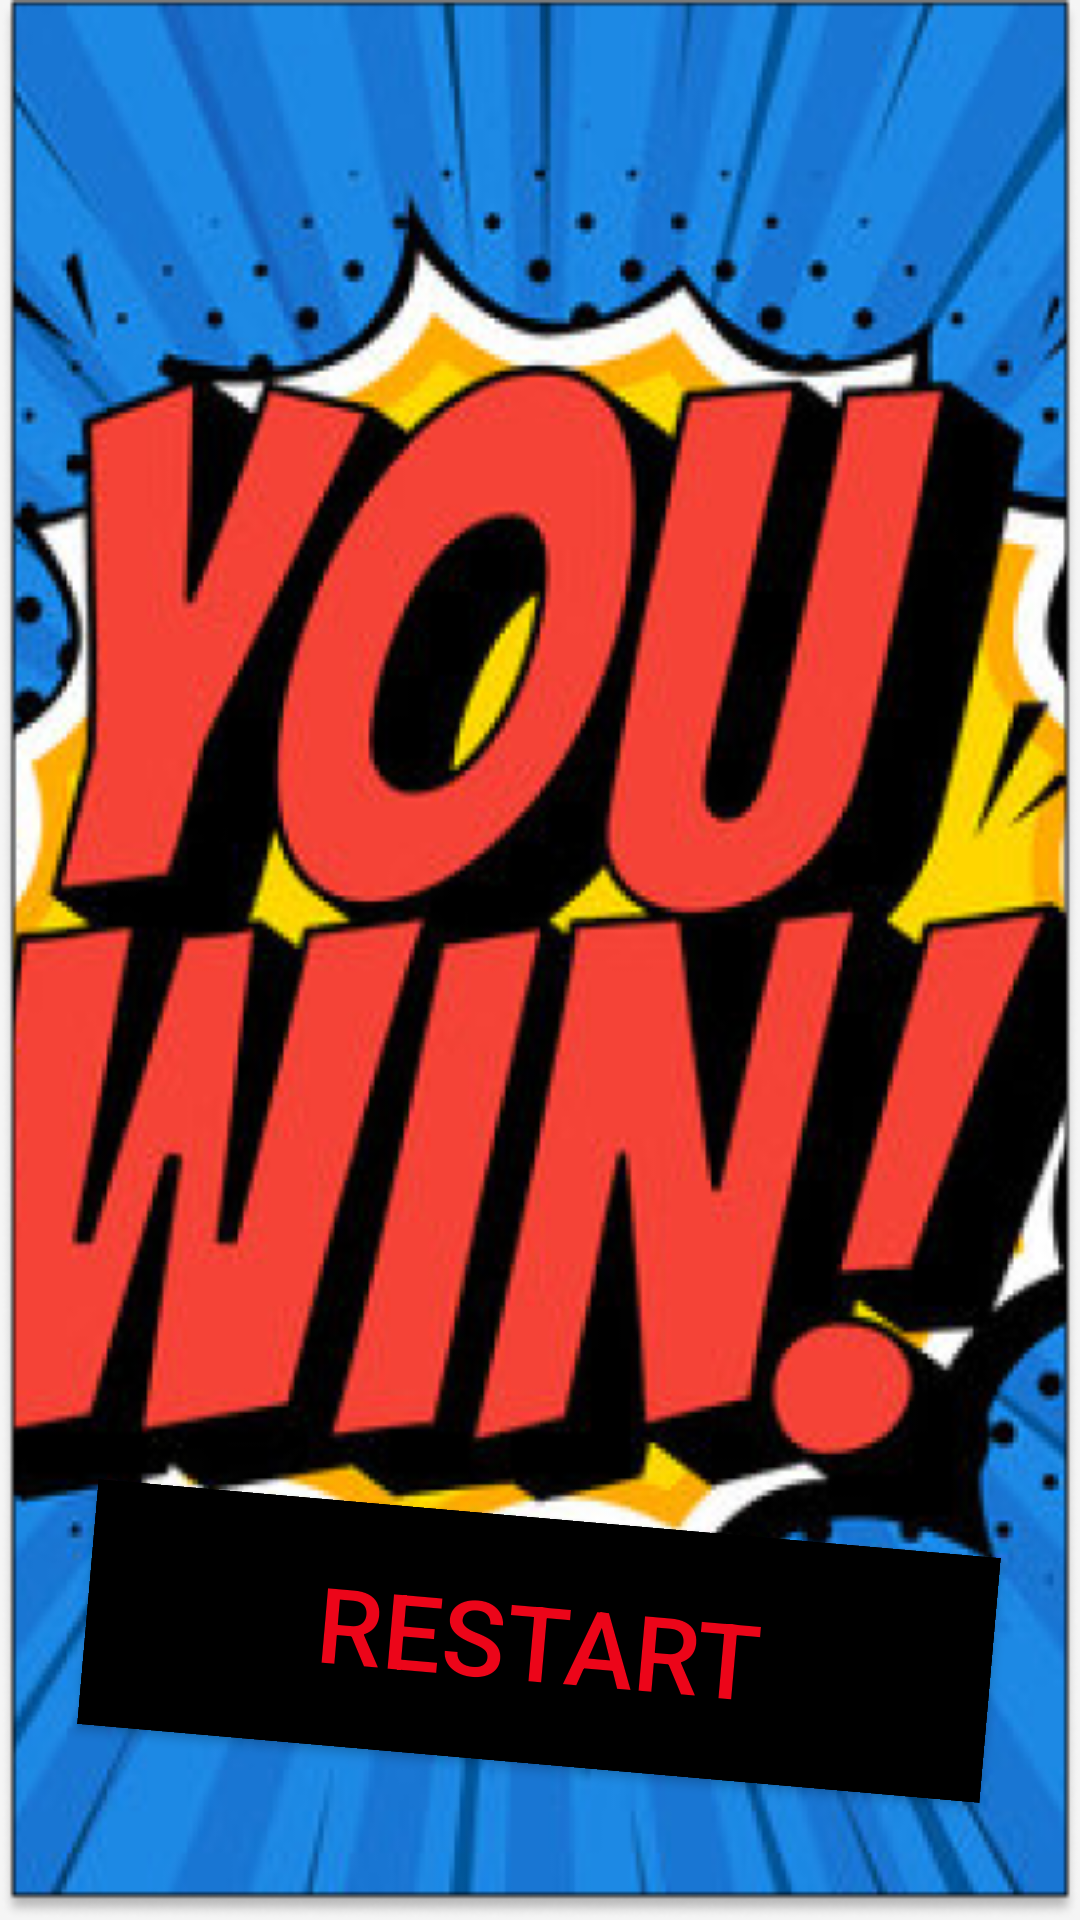

Produce the Android XML layout that renders to this screen, including the resource entries it uses.
<!-- AndroidManifest.xml: application theme Theme.Random -->
<!-- res/layout/activity_newactivity.xml -->
<?xml version="1.0" encoding="utf-8"?>
<androidx.constraintlayout.widget.ConstraintLayout xmlns:android="http://schemas.android.com/apk/res/android"
    xmlns:app="http://schemas.android.com/apk/res-auto"
    xmlns:tools="http://schemas.android.com/tools"
    android:layout_width="match_parent"
    android:layout_height="match_parent"
    android:background="@drawable/youwin"
    tools:context=".Newactivity">

    <Button
        android:id="@+id/restartButton"
        android:layout_width="302dp"
        android:layout_height="82dp"
        android:layout_marginBottom="52dp"
        android:background="@color/black"
        android:gravity="center"
        android:rotation="5"
        android:text="RESTART"
        android:textColor="#EC0519"
        android:textSize="35dp"
        app:layout_constraintBottom_toBottomOf="parent"
        app:layout_constraintEnd_toEndOf="parent"
        app:layout_constraintHorizontal_bias="0.495"
        app:layout_constraintStart_toStartOf="parent" />

</androidx.constraintlayout.widget.ConstraintLayout>
<!-- resources referenced by this layout -->
<resources>
  <!-- drawable youwin: png bitmap (drawable, 362887 bytes) -->
  <style name="Theme.Random" parent="Theme.AppCompat.Light.NoActionBar">
          
          <item name="colorPrimary">@color/purple_500</item>
          <item name="colorPrimaryVariant">@color/purple_700</item>
          <item name="colorOnPrimary">@color/white</item>
          
          <item name="colorSecondary">@color/teal_200</item>
          <item name="colorSecondaryVariant">@color/teal_700</item>
          <item name="colorOnSecondary">@color/black</item>
          
          <item name="android:statusBarColor" tools:targetApi="l">?attr/colorPrimaryVariant</item>
          
      </style>
  <!-- not gathered from this repository: default colours our renderer supplied (Android Studio template values) -->
  <color name="purple_500">#FF6200EE</color>
  <color name="purple_700">#FF3700B3</color>
  <color name="teal_200">#FF03DAC5</color>
  <color name="teal_700">#FF018786</color>
  <color name="black">#FF000000</color>
  <color name="white">#FFFFFFFF</color>
</resources>
